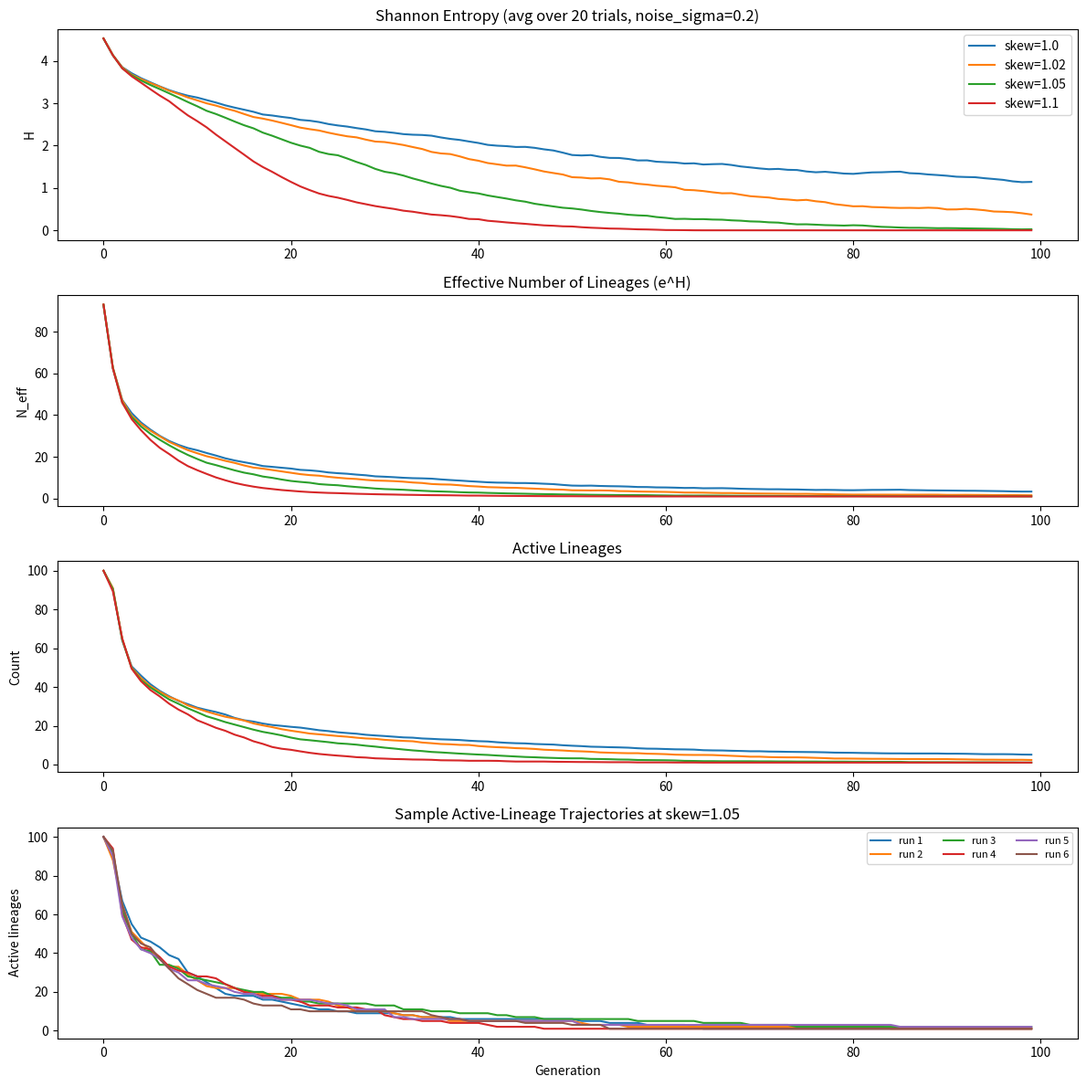

This figure's Python source: (Note: this script raises an exception after producing the figure.)
import numpy as np
import matplotlib.pyplot as plt

# -----------------------------
# Parameters
# -----------------------------

NUM_LINEAGES = 100
POP_SIZE = 1000
GENERATIONS = 100
TRIALS = 20

SKEW_VALUES = [1.0, 1.02, 1.05, 1.1]

NOISE_SIGMA = 0.2

# Threshold parameters
MIN_LINEAGE_SIZE = 10
PENALTY = 0.2

SAMPLE_SKEW = 1.05
SAMPLE_RUNS = 6

RANDOM_SEED = 42


# -----------------------------
# Utilities
# -----------------------------

def shannon_entropy(counts):
    counts = np.array(counts, dtype=float)
    total = counts.sum()
    if total == 0:
        return 0.0
    p = counts / total
    p = p[p > 0]
    return -(p * np.log(p)).sum()


def effective_lineages(counts):
    return np.exp(shannon_entropy(counts))


# -----------------------------
# Single run
# -----------------------------

def run_once(skew, noise_sigma):
    counts = np.ones(NUM_LINEAGES, dtype=float) * (POP_SIZE // NUM_LINEAGES)

    entropy_hist = []
    neff_hist = []
    active_hist = []

    for _ in range(GENERATIONS):
        probs = counts / counts.sum()

        # Mean-field concentration
        probs = probs ** skew

        # Threshold penalty (nonlinear filter)
        penalty_mask = counts < MIN_LINEAGE_SIZE
        probs[penalty_mask] *= PENALTY

        # Lineage-specific multiplicative noise
        if noise_sigma > 0:
            noise = np.random.lognormal(mean=0.0, sigma=noise_sigma, size=len(probs))
            probs = probs * noise

        probs = probs / probs.sum()

        counts = np.random.multinomial(POP_SIZE, probs)

        entropy_hist.append(shannon_entropy(counts))
        neff_hist.append(effective_lineages(counts))
        active_hist.append(np.count_nonzero(counts))

    return (
        np.array(entropy_hist),
        np.array(neff_hist),
        np.array(active_hist),
    )


# -----------------------------
# Run experiments
# -----------------------------

def run_experiments():
    np.random.seed(RANDOM_SEED)

    results = {}

    for skew in SKEW_VALUES:
        entropy_accum = np.zeros(GENERATIONS)
        neff_accum = np.zeros(GENERATIONS)
        active_accum = np.zeros(GENERATIONS)

        for _ in range(TRIALS):
            e, n, a = run_once(skew, NOISE_SIGMA)
            entropy_accum += e
            neff_accum += n
            active_accum += a

        results[skew] = {
            "entropy": entropy_accum / TRIALS,
            "neff": neff_accum / TRIALS,
            "active": active_accum / TRIALS,
        }

    return results


def run_sample_trajectories(skew, noise_sigma, runs):
    samples = []
    for _ in range(runs):
        e, n, a = run_once(skew, noise_sigma)
        samples.append({
            "entropy": e,
            "neff": n,
            "active": a,
        })
    return samples


# -----------------------------
# Plotting
# -----------------------------

def plot_results(results, samples):
    fig, axes = plt.subplots(4, 1, figsize=(12, 12))

    # Entropy averages
    ax = axes[0]
    for skew, data in results.items():
        ax.plot(data["entropy"], label=f"skew={skew}")
    ax.set_title(f"Shannon Entropy (avg over {TRIALS} trials, noise_sigma={NOISE_SIGMA})")
    ax.set_ylabel("H")
    ax.legend()

    # Effective lineages averages
    ax = axes[1]
    for skew, data in results.items():
        ax.plot(data["neff"], label=f"skew={skew}")
    ax.set_title("Effective Number of Lineages (e^H)")
    ax.set_ylabel("N_eff")

    # Active lineages averages
    ax = axes[2]
    for skew, data in results.items():
        ax.plot(data["active"], label=f"skew={skew}")
    ax.set_title("Active Lineages")
    ax.set_ylabel("Count")

    # Sample trajectories
    ax = axes[3]
    for i, sample in enumerate(samples):
        ax.plot(sample["active"], label=f"run {i+1}")
    ax.set_title(f"Sample Active-Lineage Trajectories at skew={SAMPLE_SKEW}")
    ax.set_xlabel("Generation")
    ax.set_ylabel("Active lineages")
    ax.legend(ncol=3, fontsize=8)

    plt.tight_layout()
    plt.savefig("figures/sim_v0_4.png", dpi=150)
    print("Saved plot to figures/sim_v0_4.png")
    plt.show()


# -----------------------------
# Main
# -----------------------------

if __name__ == "__main__":
    results = run_experiments()
    samples = run_sample_trajectories(SAMPLE_SKEW, NOISE_SIGMA, SAMPLE_RUNS)
    plot_results(results, samples)
